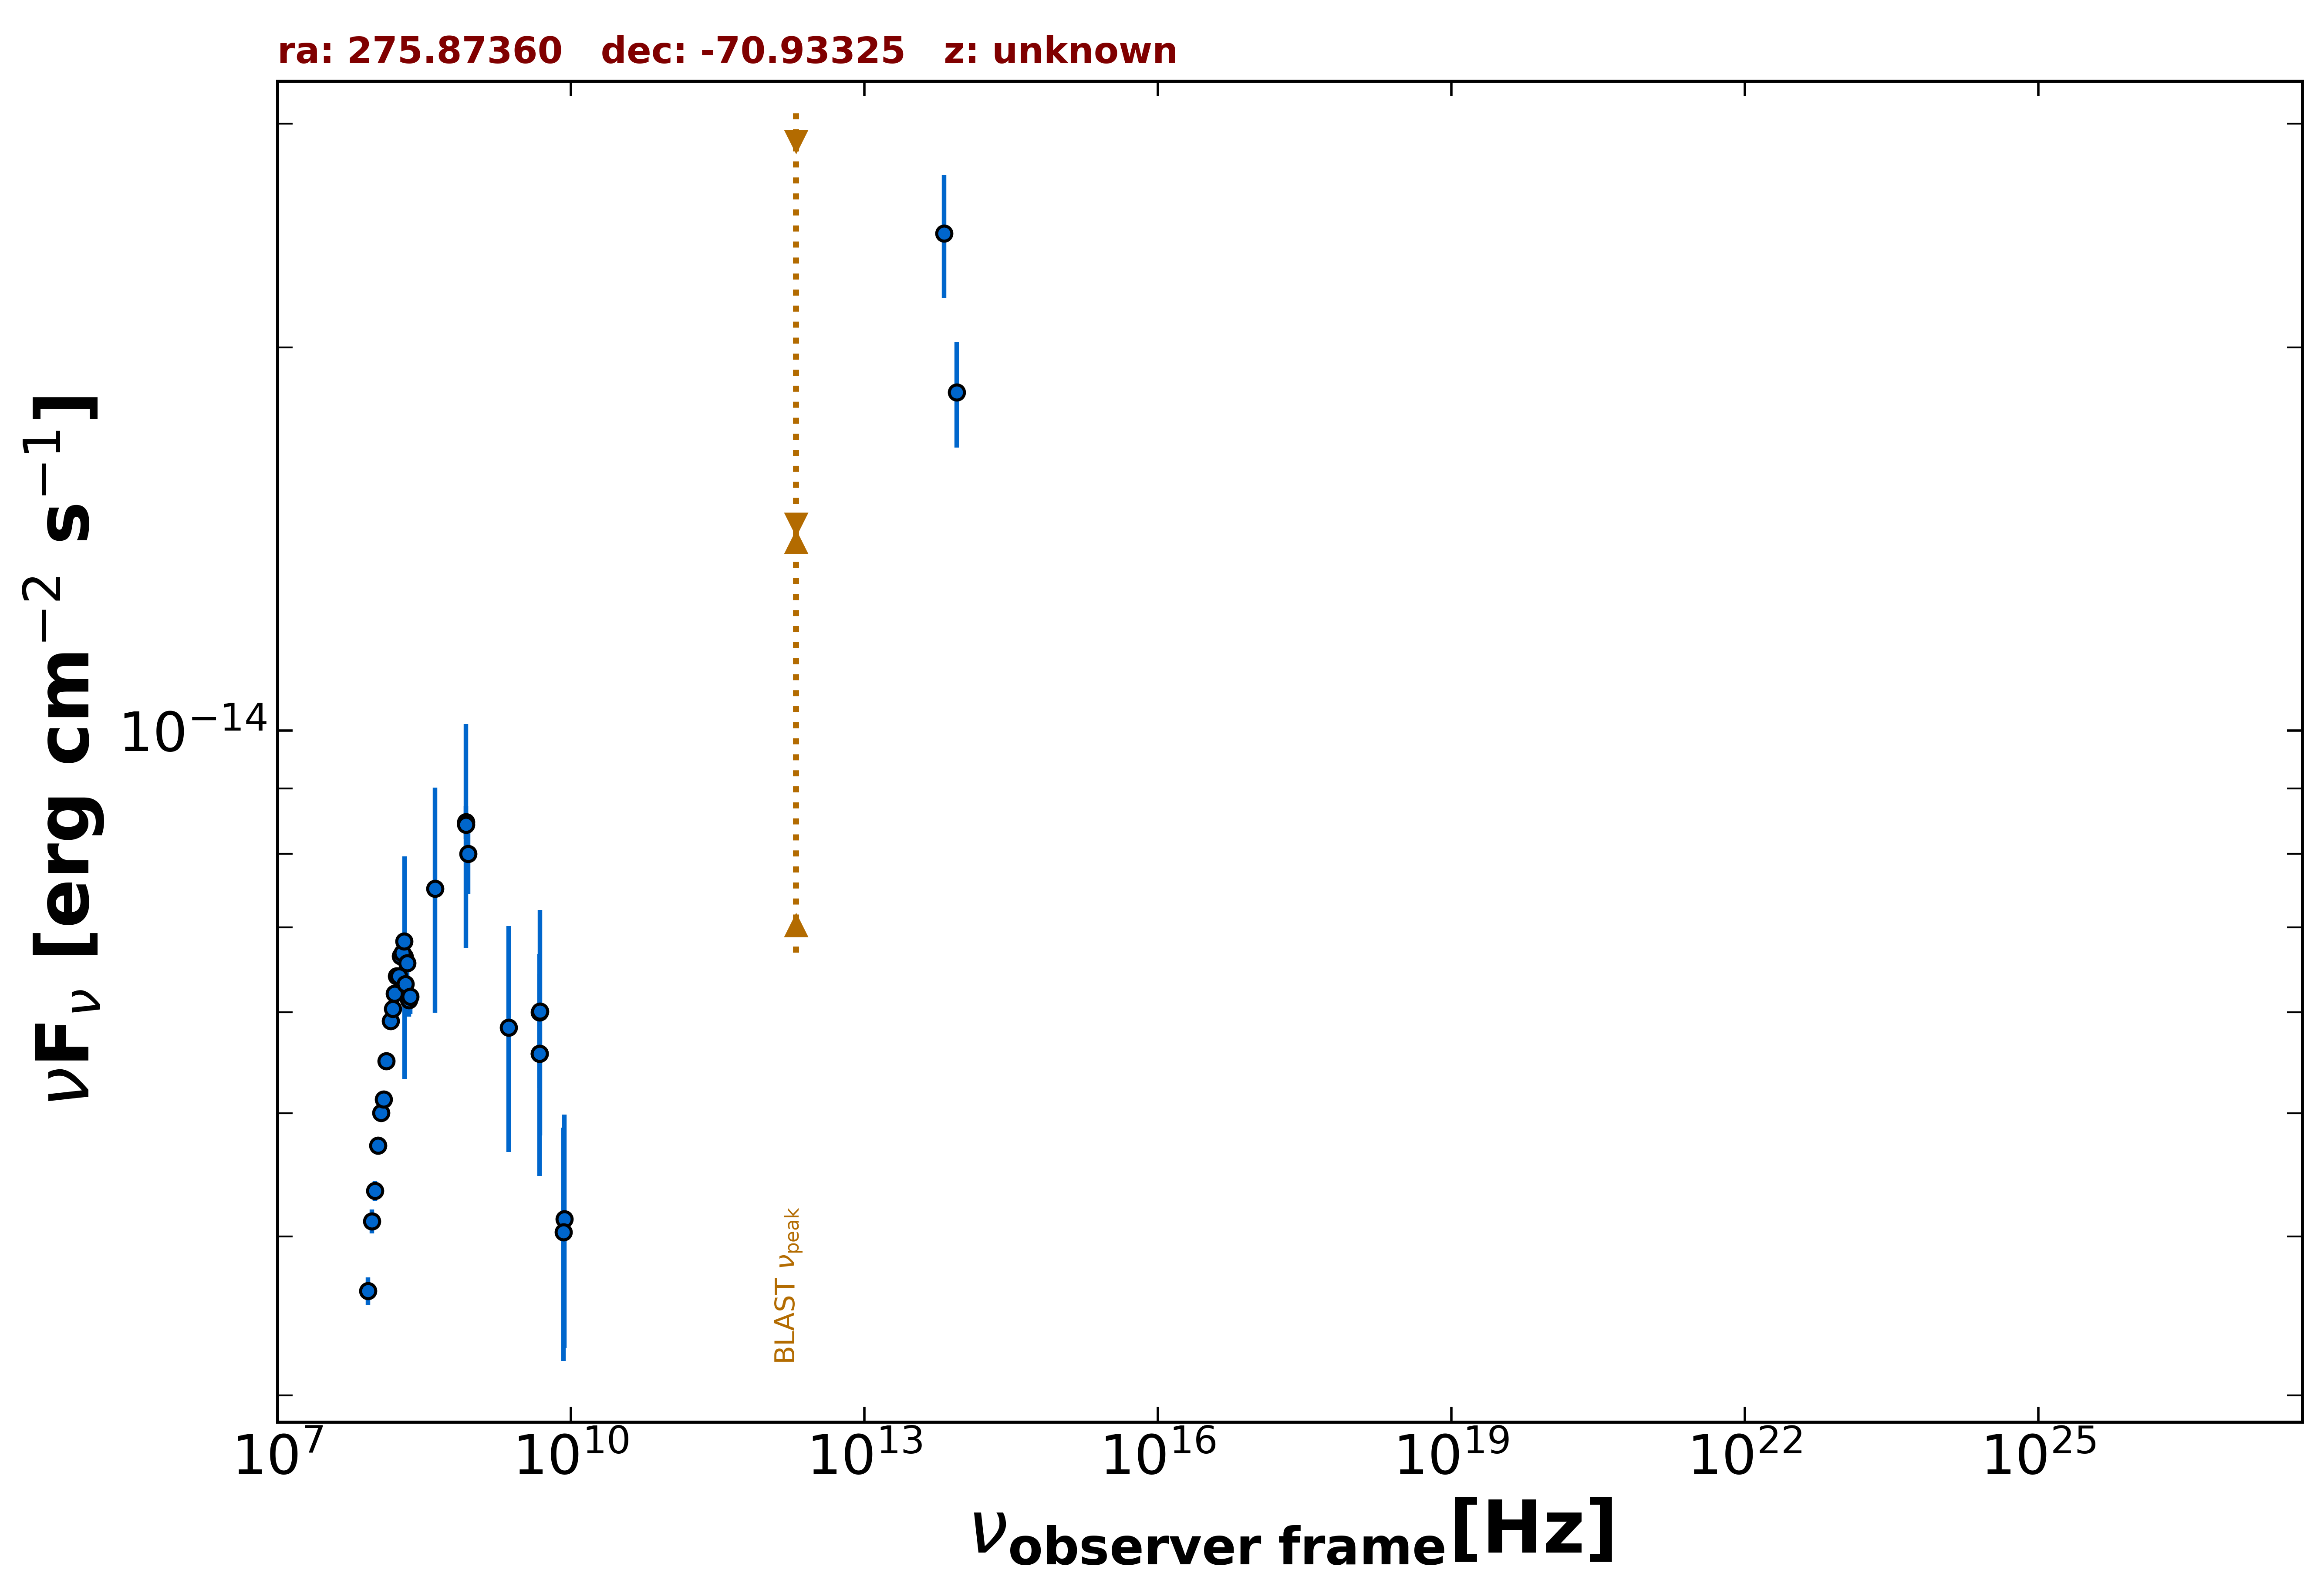

Source data for this figure (header and first rows):
freq., flux, err_flux, MJD_start, MJD_end, flag, catalog, reference
8.870e+08, 8.000e-15, 5.640e-16, 55000, 55000, , RACS, Hale et al. 2021  PASA  38  e058
8.430e+08, 8.470e-15, 2.545e-16, 55000, 55000, , SUMSS, Manch et al. 2003  MNRAS  342  1117
4.800e+09, 5.568e-15, 3.360e-16, 55000, 55000, , ATPMN, McConnell et al. 2012  MNRAS  422  1527
8.600e+09, 4.128e-15, 8.600e-16, 55000, 55000, , ATPMN, McConnell et al. 2012  MNRAS  422  1527
4.800e+09, 6.000e-15, 4.320e-16, 55000, 55000, , PMN, Griffith et al. 1993-1996  VizieR  VIII/…
8.817e+13, 1.844e-14, 1.750e-15, 55000, 55000, , UNWISE, Schlafly et al. 2019  ApJS  240  30
6.517e+13, 2.460e-14, 2.735e-15, 55000, 55000, , UNWISE, Schlafly et al. 2019  ApJS  240  30
4.850e+09, 6.014e-15, 1.212e-15, 55000, 55000, , SPECFINDV3, Stein et al.  2021  A&A  655  A17
2.000e+08, 6.640e-15, 1.320e-15, 55000, 55000, , SPECFINDV3, Stein et al.  2021  A&A  655  A17
4.080e+08, 7.507e-15, 1.509e-15, 55000, 55000, , SPECFINDV3, Stein et al.  2021  A&A  655  A17
8.430e+08, 8.430e-15, 1.688e-15, 55000, 55000, , SPECFINDV3, Stein et al.  2021  A&A  655  A17
4.800e+09, 5.568e-15, 1.104e-15, 55000, 55000, , SPECFINDV3, Stein et al.  2021  A&A  655  A17
8.400e+09, 4.032e-15, 8.400e-16, 55000, 55000, , SPECFINDV3, Stein et al.  2021  A&A  655  A17
2.307e+09, 5.837e-15, 1.177e-15, 55000, 55000, , SPECFINDV3, Stein et al.  2021  A&A  655  A17
8.400e+07, 3.623e-15, 9.050e-17, 55000, 55000, , GLEAMV2, Hurley-Walker N. et al.  2017  MNRAS  46…
9.200e+07, 4.110e-15, 8.800e-17, 55000, 55000, , GLEAMV2, Hurley-Walker N. et al.  2017  MNRAS  46…
9.900e+07, 4.343e-15, 8.050e-17, 55000, 55000, , GLEAMV2, Hurley-Walker N. et al.  2017  MNRAS  46…
1.070e+08, 4.714e-15, 7.550e-17, 55000, 55000, , GLEAMV2, Hurley-Walker N. et al.  2017  MNRAS  46…
1.150e+08, 5.004e-15, 6.100e-17, 55000, 55000, , GLEAMV2, Hurley-Walker N. et al.  2017  MNRAS  46…
1.220e+08, 5.127e-15, 5.750e-17, 55000, 55000, , GLEAMV2, Hurley-Walker N. et al.  2017  MNRAS  46…
1.300e+08, 5.494e-15, 5.600e-17, 55000, 55000, , GLEAMV2, Hurley-Walker N. et al.  2017  MNRAS  46…
1.430e+08, 5.909e-15, 6.900e-17, 55000, 55000, , GLEAMV2, Hurley-Walker N. et al.  2017  MNRAS  46…
1.510e+08, 6.038e-15, 7.100e-17, 55000, 55000, , GLEAMV2, Hurley-Walker N. et al.  2017  MNRAS  46…
1.580e+08, 6.211e-15, 6.600e-17, 55000, 55000, , GLEAMV2, Hurley-Walker N. et al.  2017  MNRAS  46…
1.660e+08, 6.409e-15, 6.850e-17, 55000, 55000, , GLEAMV2, Hurley-Walker N. et al.  2017  MNRAS  46…
1.740e+08, 6.409e-15, 8.650e-17, 55000, 55000, , GLEAMV2, Hurley-Walker N. et al.  2017  MNRAS  46…
1.810e+08, 6.645e-15, 9.150e-17, 55000, 55000, , GLEAMV2, Hurley-Walker N. et al.  2017  MNRAS  46…
1.890e+08, 6.679e-15, 9.100e-17, 55000, 55000, , GLEAMV2, Hurley-Walker N. et al.  2017  MNRAS  46…
1.970e+08, 6.823e-15, 1.025e-16, 55000, 55000, , GLEAMV2, Hurley-Walker N. et al.  2017  MNRAS  46…
2.040e+08, 6.316e-15, 1.615e-16, 55000, 55000, , GLEAMV2, Hurley-Walker N. et al.  2017  MNRAS  46…
2.120e+08, 6.560e-15, 1.615e-16, 55000, 55000, , GLEAMV2, Hurley-Walker N. et al.  2017  MNRAS  46…
2.200e+08, 6.136e-15, 1.815e-16, 55000, 55000, , GLEAMV2, Hurley-Walker N. et al.  2017  MNRAS  46…
2.270e+08, 6.174e-15, 1.915e-16, 55000, 55000, , GLEAMV2, Hurley-Walker N. et al.  2017  MNRAS  46…
